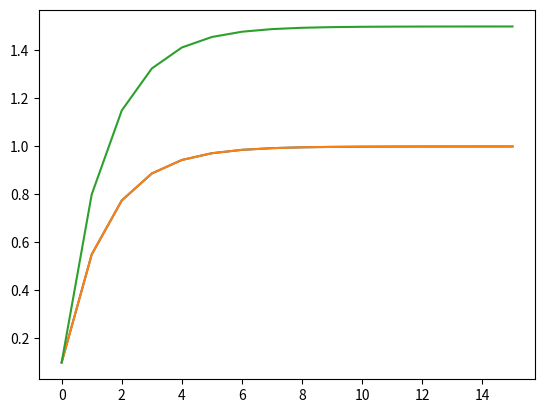

Write the Python code that produced this figure.
#!/usr/bin/env python
# coding: utf-8

# <h1>Table of Contents<span class="tocSkip"></span></h1>
# <div class="toc"><ul class="toc-item"><li><span><a href="#Eksempel-på-plot-af-række" data-toc-modified-id="Eksempel-på-plot-af-række-1"><span class="toc-item-num">1&nbsp;&nbsp;</span>Eksempel på plot af række</a></span></li></ul></div>

# # Hvordan plotter man?
# Kort note, består dog primært af eksempler på at plotte. 
# 
# Vi skal have eksempler på at plotte:
# - SymPY udtryk vha. sympy.plotting
# - Numerisk udtryks vha. math, matplotlib og for loops.

# ## Eksempel på plot af række

# In[1]:


# Vi importerer matplotlib.pyplot som bruges til at plotte med i Python
import matplotlib.pyplot as plt

# Vi importerer også numpy for at kunne regne med arrays
import numpy as np


# In[2]:


# Vi kan nu generere en række for at se, hvordan den udvikler sig:
# Vi starter med at definere et x_0
x_0 = 0.1
a = 1

# Vi laver nu en liste med de værdier vi vil have til sidst
x = x_0
værdier_1 = [x]

# Vi kan nu loope over 25 værdier og indsæt udtrykket i et udtryk
for i in range(15):         # Dette looper 25 gange
    x = 1/2 * (a + x)       # Vi definere x_n+1 = (x_n + a)/2
    print(x)                # Printer nuværende værdi
    værdier_1.append(x)       # Tilføjer nuværende værdi til vores liste


# In[3]:


plt.plot(værdier_1) # Hvis vi kun giver en liste bliver den blot plottet med indeks langs x aksen


# In[4]:


# Vi kan tilføje flere plots ved eksempelvis at ændre værdien for a:
# Vi kan nu generere en række for at se, hvordan den udvikler sig:
# Vi starter med at definere et x_0
x_0 = 0.1
a = 1.5

# Vi laver nu en liste med de værdier vi vil have til sidst
x = x_0
værdier_1_5 = [x]

# Vi kan nu loope over 25 værdier og indsæt udtrykket i et udtryk
for i in range(15):         # Dette looper 25 gange
    x = 1/2 * (a + x)       # Vi definere x_n+1 = (x_n + a)/2
    print(x)                # Printer nuværende værdi
    værdier_1_5.append(x)       # Tilføjer nuværende værdi til vores liste


# In[5]:


plt.plot(værdier_1)
plt.plot(værdier_1_5)


# In[ ]:




